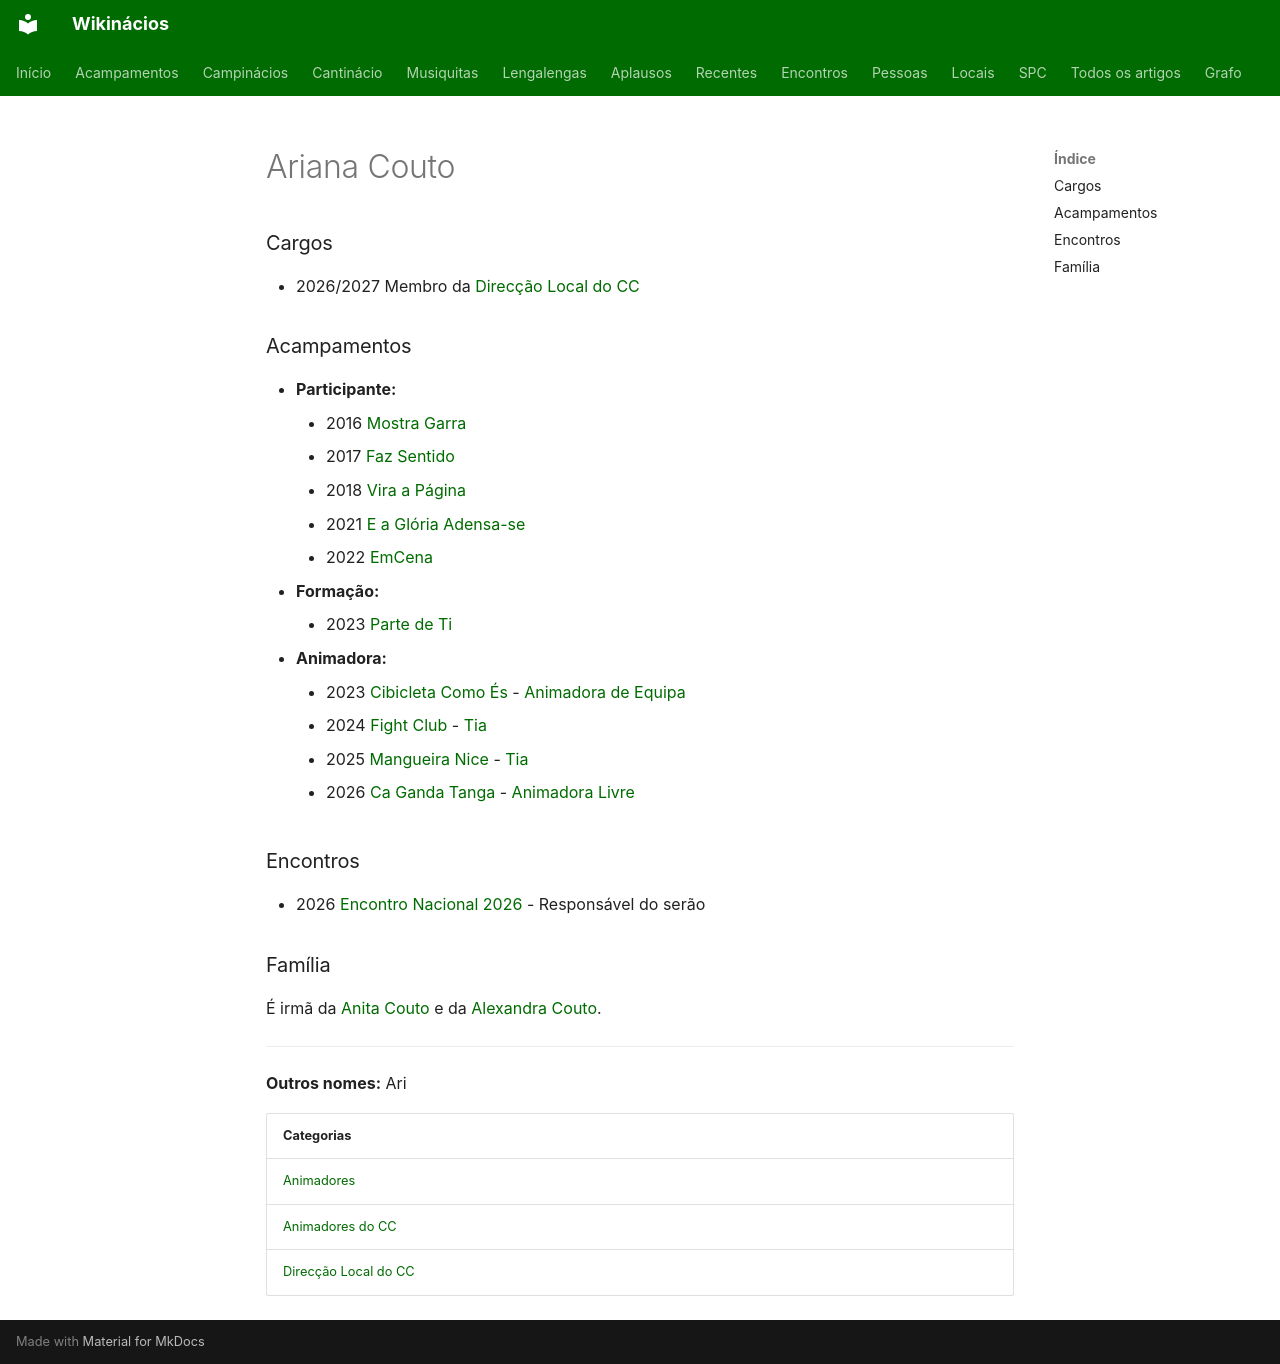

repository: neteinstein/Campinacios · page: Pessoas/A/Ariana Couto.html · generator: mkdocs

# Ariana Couto

### Cargos

- 2026/2027 Membro da [Direcção Local do CC](../../Categorias/Direc%C3%A7%C3%A3o%20Local%20do%20CC.md)

### Acampamentos

- **Participante:**
    - 2016 [Mostra Garra](../../Acampamentos/2016/Mostra%20Garra.md)
    - 2017 [Faz Sentido](../../Acampamentos/2017/Faz%20Sentido.md)
    - 2018 [Vira a Página](../../Acampamentos/2018/Vira%20a%20P%C3%A1gina.md)
    - 2021 [E a Glória Adensa-se](../../Acampamentos/2021/E%20a%20Gl%C3%B3ria%20Adensa-se.md)
    - 2022 [EmCena](../../Acampamentos/2022/EmCena.md)
- **Formação:**
    - 2023 [Parte de Ti](../../Acampamentos/2023/Parte%20de%20Ti.md)
- **Animadora:**
    - 2023 [Cibicleta Como És](../../Acampamentos/2023/Cibicleta%20Como%20%C3%89s.md) - [Animadora de Equipa](../../Cargos/Animador%20de%20Equipa.md)
    - 2024 [Fight Club](../../Acampamentos/2024/Fight%20Club.md) - [Tia](../../Cargos/Tio.md)
    - 2025 [Mangueira Nice](../../Acampamentos/2025/Mangueira%20Nice.md) - [Tia](../../Cargos/Tio.md)
    - 2026 [Ca Ganda Tanga](../../Acampamentos/2026/Ca%20Ganda%20Tanga.md) - [Animadora Livre](../../Cargos/Animador%20Livre.md)

### Encontros

- 2026 [Encontro Nacional 2026](../../Encontros/Encontro%20Nacional%202026.md) - Responsável do serão

### Família

É irmã da [Anita Couto](Anita%20Couto.md) e da [Alexandra Couto](Alexandra%20Couto.md).

---

**Outros nomes:** Ari

| Categorias |
| --- |
| [Animadores](../../Categorias/Animadores.md) |
| [Animadores do CC](../../Categorias/Animadores%20do%20CC.md) |
| [Direcção Local do CC](../../Categorias/Direc%C3%A7%C3%A3o%20Local%20do%20CC.md) |
